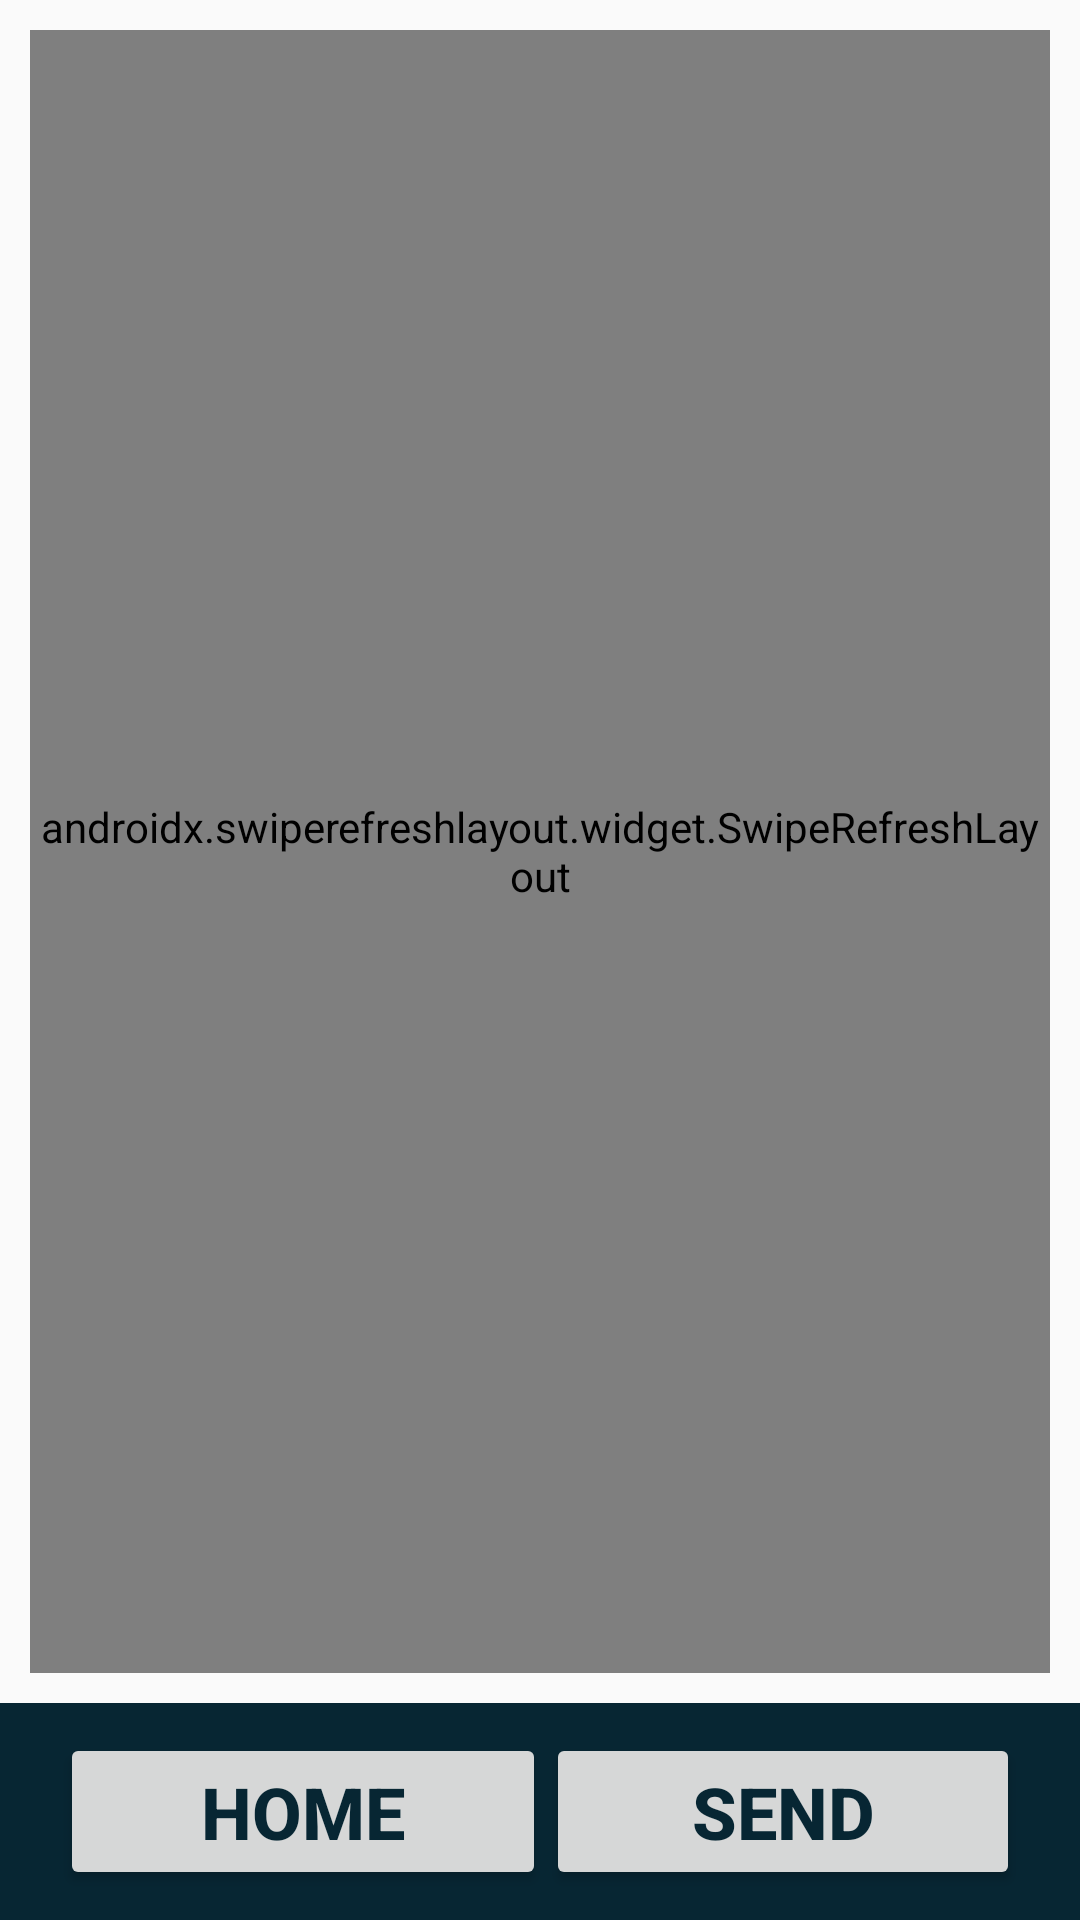

The Android layout XML behind this screen, and the referenced resources:
<!-- AndroidManifest.xml: application theme AppTheme -->
<!-- res/layout/activity_add_widgets.xml -->
<?xml version="1.0" encoding="utf-8"?>
<androidx.constraintlayout.widget.ConstraintLayout xmlns:android="http://schemas.android.com/apk/res/android"
    xmlns:app="http://schemas.android.com/apk/res-auto"
    xmlns:tools="http://schemas.android.com/tools"
    android:layout_width="match_parent"
    android:layout_height="match_parent"
    tools:context=".AddWidgets">

    <LinearLayout
        android:layout_width="0dp"
        android:layout_height="0dp"
        android:layout_marginStart="10dp"
        android:layout_marginTop="10dp"
        android:layout_marginEnd="10dp"
        android:layout_marginBottom="10dp"
        android:orientation="vertical"
        app:layout_constraintBottom_toTopOf="@+id/linearLayout"
        app:layout_constraintEnd_toEndOf="parent"
        app:layout_constraintStart_toStartOf="parent"
        app:layout_constraintTop_toTopOf="parent">

        <androidx.swiperefreshlayout.widget.SwipeRefreshLayout
            android:id="@+id/srWidgetRefresh"
            android:layout_width="match_parent"
            android:layout_height="match_parent">

            <ListView
                android:id="@+id/lvAddItems"
                android:layout_width="match_parent"
                android:layout_height="match_parent"
                android:listSelector="@color/colorAccent" />
        </androidx.swiperefreshlayout.widget.SwipeRefreshLayout>
    </LinearLayout>

    <LinearLayout
        android:id="@+id/linearLayout"
        android:layout_width="match_parent"
        android:layout_height="0dp"
        android:background="@color/colorPrimaryDark"
        android:orientation="horizontal"
        android:paddingLeft="20dp"
        android:paddingTop="10dp"
        android:paddingRight="20dp"
        android:paddingBottom="10dp"
        app:layout_constraintBottom_toBottomOf="parent"
        app:layout_constraintEnd_toEndOf="parent"
        app:layout_constraintStart_toStartOf="parent">

        <Button
            android:id="@+id/btnHome"
            android:layout_width="wrap_content"
            android:layout_height="wrap_content"
            android:layout_gravity="center_vertical"
            android:layout_weight="1"
            android:onClick="goHome"
            android:text="@string/home"
            android:textColor="@color/colorPrimaryDark"
            android:textSize="24sp"
            android:textStyle="bold" />

        <Button
            android:id="@+id/btnSend"
            android:layout_width="wrap_content"
            android:layout_height="wrap_content"
            android:layout_gravity="center_vertical"
            android:layout_weight="1"
            android:onClick="sendLocations"
            android:text="@string/send"
            android:textColor="@color/colorPrimaryDark"
            android:textSize="24sp"
            android:textStyle="bold" />
    </LinearLayout>

</androidx.constraintlayout.widget.ConstraintLayout>
<!-- resources referenced by this layout -->
<resources>
  <color name="colorAccent">#1C9ACA</color>
  <color name="colorPrimaryDark">#072633</color>
  <string name="home">Home</string>
  <string name="send">Send</string>
  <style name="AppTheme" parent="Theme.AppCompat.Light.NoActionBar">
          
          <item name="colorPrimary">@color/colorPrimary</item>
          <item name="colorPrimaryDark">@color/colorPrimaryDark</item>
          <item name="colorAccent">@color/colorAccent</item>
      </style>
  <color name="colorPrimary">#11607E</color>
</resources>
